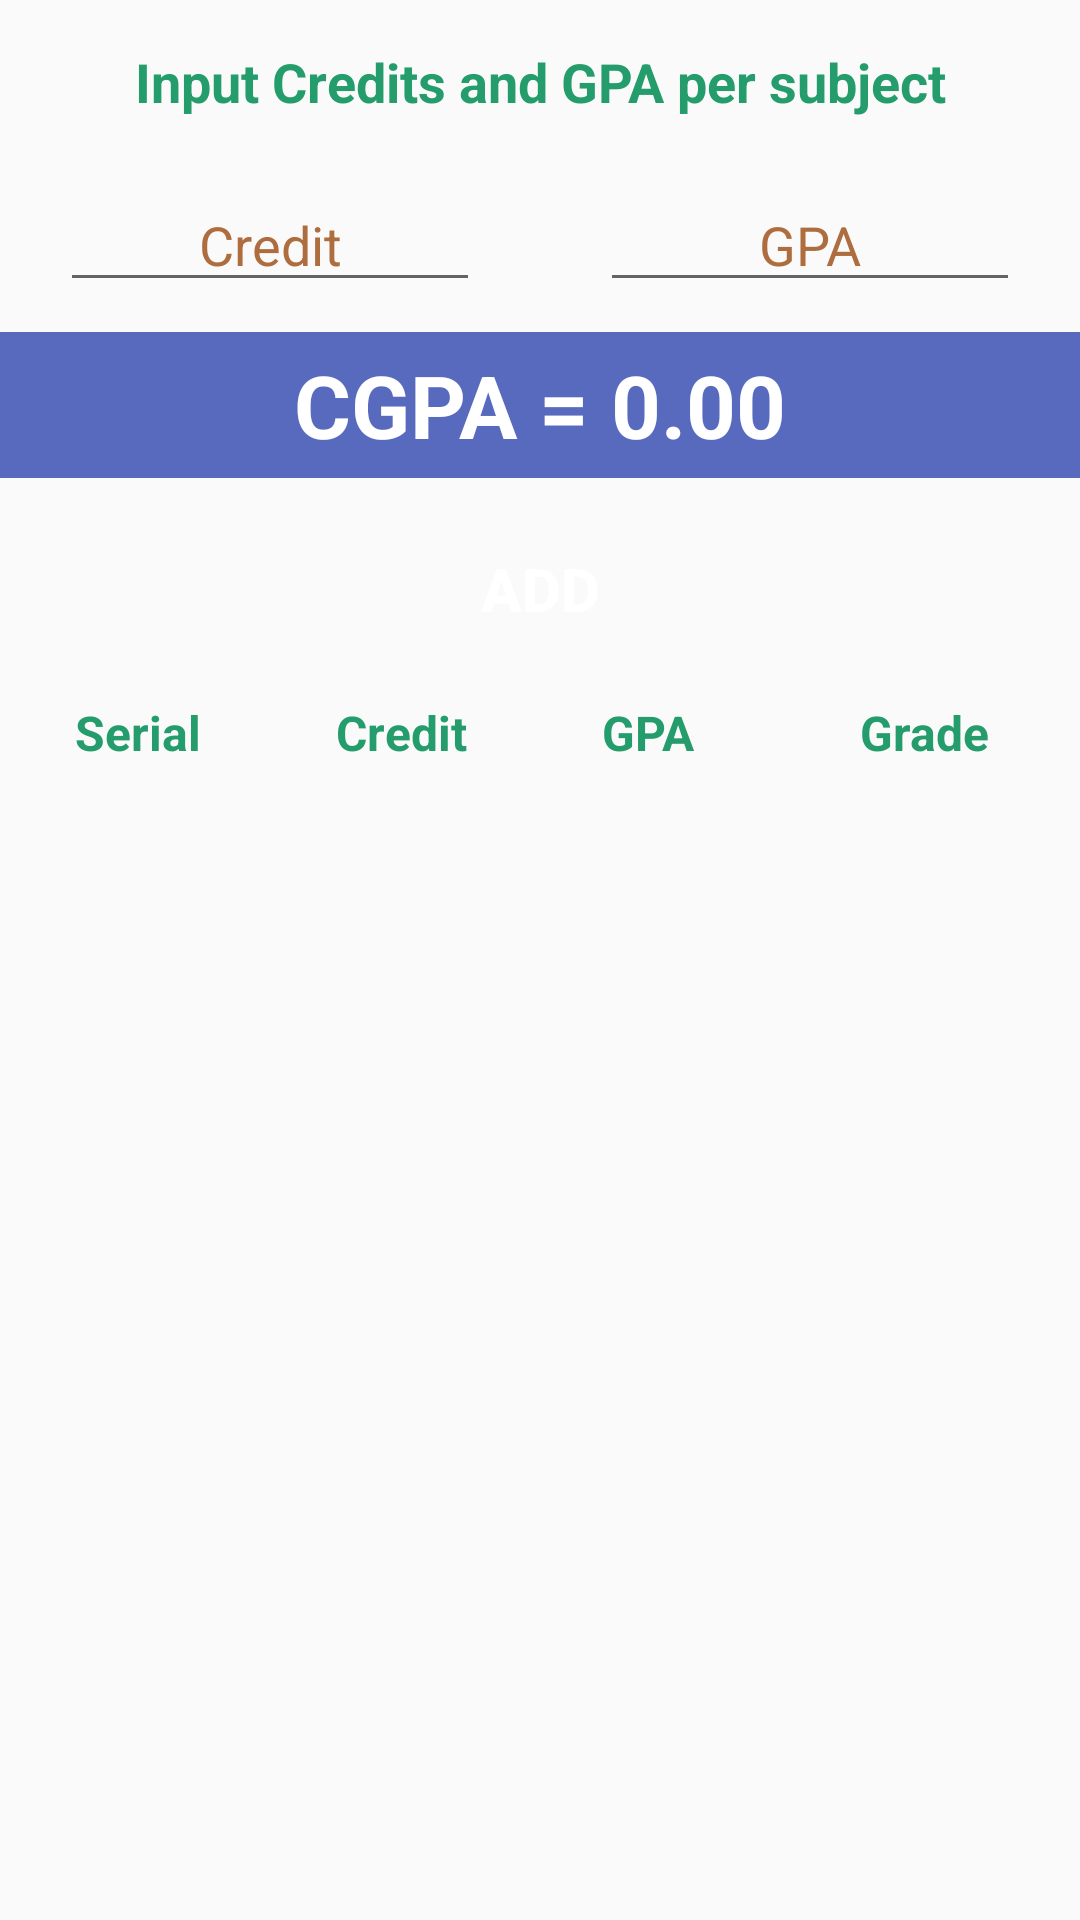

Android layout source for this screen:
<!-- AndroidManifest.xml: application theme AppTheme -->
<!-- res/layout/activity_cgpa_calculator.xml -->
<?xml version="1.0" encoding="utf-8"?>
<LinearLayout xmlns:android="http://schemas.android.com/apk/res/android"
    android:layout_width="match_parent"
    android:layout_height="match_parent"
    xmlns:app="http://schemas.android.com/apk/res-auto"
    android:orientation="vertical">

    <TextView
        android:id="@+id/textView"
        android:layout_width="match_parent"
        android:layout_height="wrap_content"
        android:layout_marginTop="15dp"
        android:text="Input Credits and GPA per subject"
        android:textStyle="bold"
        android:textColor="#249c6c"
        android:textSize="18sp"
        android:textAlignment="center"/>


    <LinearLayout
        android:layout_width="match_parent"
        android:layout_height="wrap_content"
        android:orientation="horizontal">

        <EditText
            android:id="@+id/id_credit_input"
            android:layout_width="150dp"
            android:layout_height="wrap_content"
            android:inputType="numberDecimal"
            android:hint="Credit"
            android:layout_weight=".5"
            android:textColorHint="#ae6d3f"
            android:textAlignment="center"
            android:layout_marginLeft="20dp"
            android:layout_marginRight="20dp"
            android:layout_marginTop="20dp"/>

        <EditText
            android:id="@+id/id_gpa_input"
            android:layout_width="150dp"
            android:layout_height="wrap_content"
            android:inputType="numberDecimal"
            android:hint="GPA"
            android:layout_weight=".5"
            android:textColorHint="#ae6d3f"
            android:textAlignment="center"
            android:layout_marginLeft="20dp"
            android:layout_marginRight="20dp"
            android:layout_marginTop="20dp"/>

    </LinearLayout>

    <LinearLayout
        android:layout_width="match_parent"
        android:layout_height="wrap_content"
        android:gravity="center"
        android:background="#576abe"
        android:padding="5dp"
        android:layout_marginTop="10dp">
        <TextView
            android:id="@+id/final_cgpa"
            android:layout_width="wrap_content"
            android:layout_height="wrap_content"
            android:text="CGPA = 0.00"
            android:textSize="29sp"
            android:textStyle="bold"
            android:textColor="#ffffff"/>

    </LinearLayout>



    <Button
        android:id="@+id/id_add_btn"
        android:layout_width="100dp"
        android:layout_height="wrap_content"
        android:layout_marginTop="13dp"
        android:text="ADD"
        android:textColor="#fff"
        android:textStyle="bold"
        android:textSize="20sp"
        android:background="@drawable/mybutton"
        android:layout_gravity="center"
        android:onClick="addResult"/>



    <LinearLayout
        android:layout_width="match_parent"
        android:layout_height="wrap_content"
        android:orientation="horizontal"
        android:layout_marginTop="13dp">

        <TextView
            android:layout_width="wrap_content"
            android:layout_height="wrap_content"
            android:text="Serial"
            android:textStyle="bold"
            android:textColor="#249c6c"
            android:textSize="16sp"
            android:layout_marginLeft="25dp"/>
        <TextView
            android:layout_width="wrap_content"
            android:layout_height="wrap_content"
            android:text="Credit"
            android:textStyle="bold"
            android:textColor="#249c6c"
            android:textSize="16sp"
            android:layout_marginLeft="45dp"/>
        <TextView
            android:layout_width="wrap_content"
            android:layout_height="wrap_content"
            android:text="GPA"
            android:textStyle="bold"
            android:textColor="#249c6c"
            android:textSize="16sp"
            android:layout_marginLeft="45dp"/>
        <TextView
            android:layout_width="wrap_content"
            android:layout_height="wrap_content"
            android:text="Grade"
            android:textStyle="bold"
            android:textColor="#249c6c"
            android:textSize="16sp"
            android:layout_marginLeft="55dp"/>

    </LinearLayout>


    <ListView
        android:id="@+id/id_listView"
        android:layout_width="match_parent"
        android:layout_height="match_parent"
        android:layout_marginTop="8dp">
    </ListView>


</LinearLayout>
<!-- resources referenced by this layout -->
<resources>
  <style name="AppTheme" parent="Theme.AppCompat.Light.NoActionBar">
          
          <item name="colorPrimary">@color/colorPrimary</item>
          <item name="colorPrimaryDark">@color/colorPrimaryDark</item>
          <item name="colorAccent">@color/colorAccent</item>
          <item name="popupTheme">@style/PopupTheme</item>
      </style>
  <color name="colorPrimary">#b959b5</color>
  <color name="colorPrimaryDark">#b354af</color>
  <color name="colorAccent">#000000</color>
  <style name="PopupTheme" parent="Theme.AppCompat.Light">
          <item name="android:background">@color/colorBackground</item>
          <item name="android:textColor">@color/colorItemText</item>
      </style>
  <color name="colorBackground">#ffffff</color>
  <color name="colorItemText">#111111</color>
</resources>
